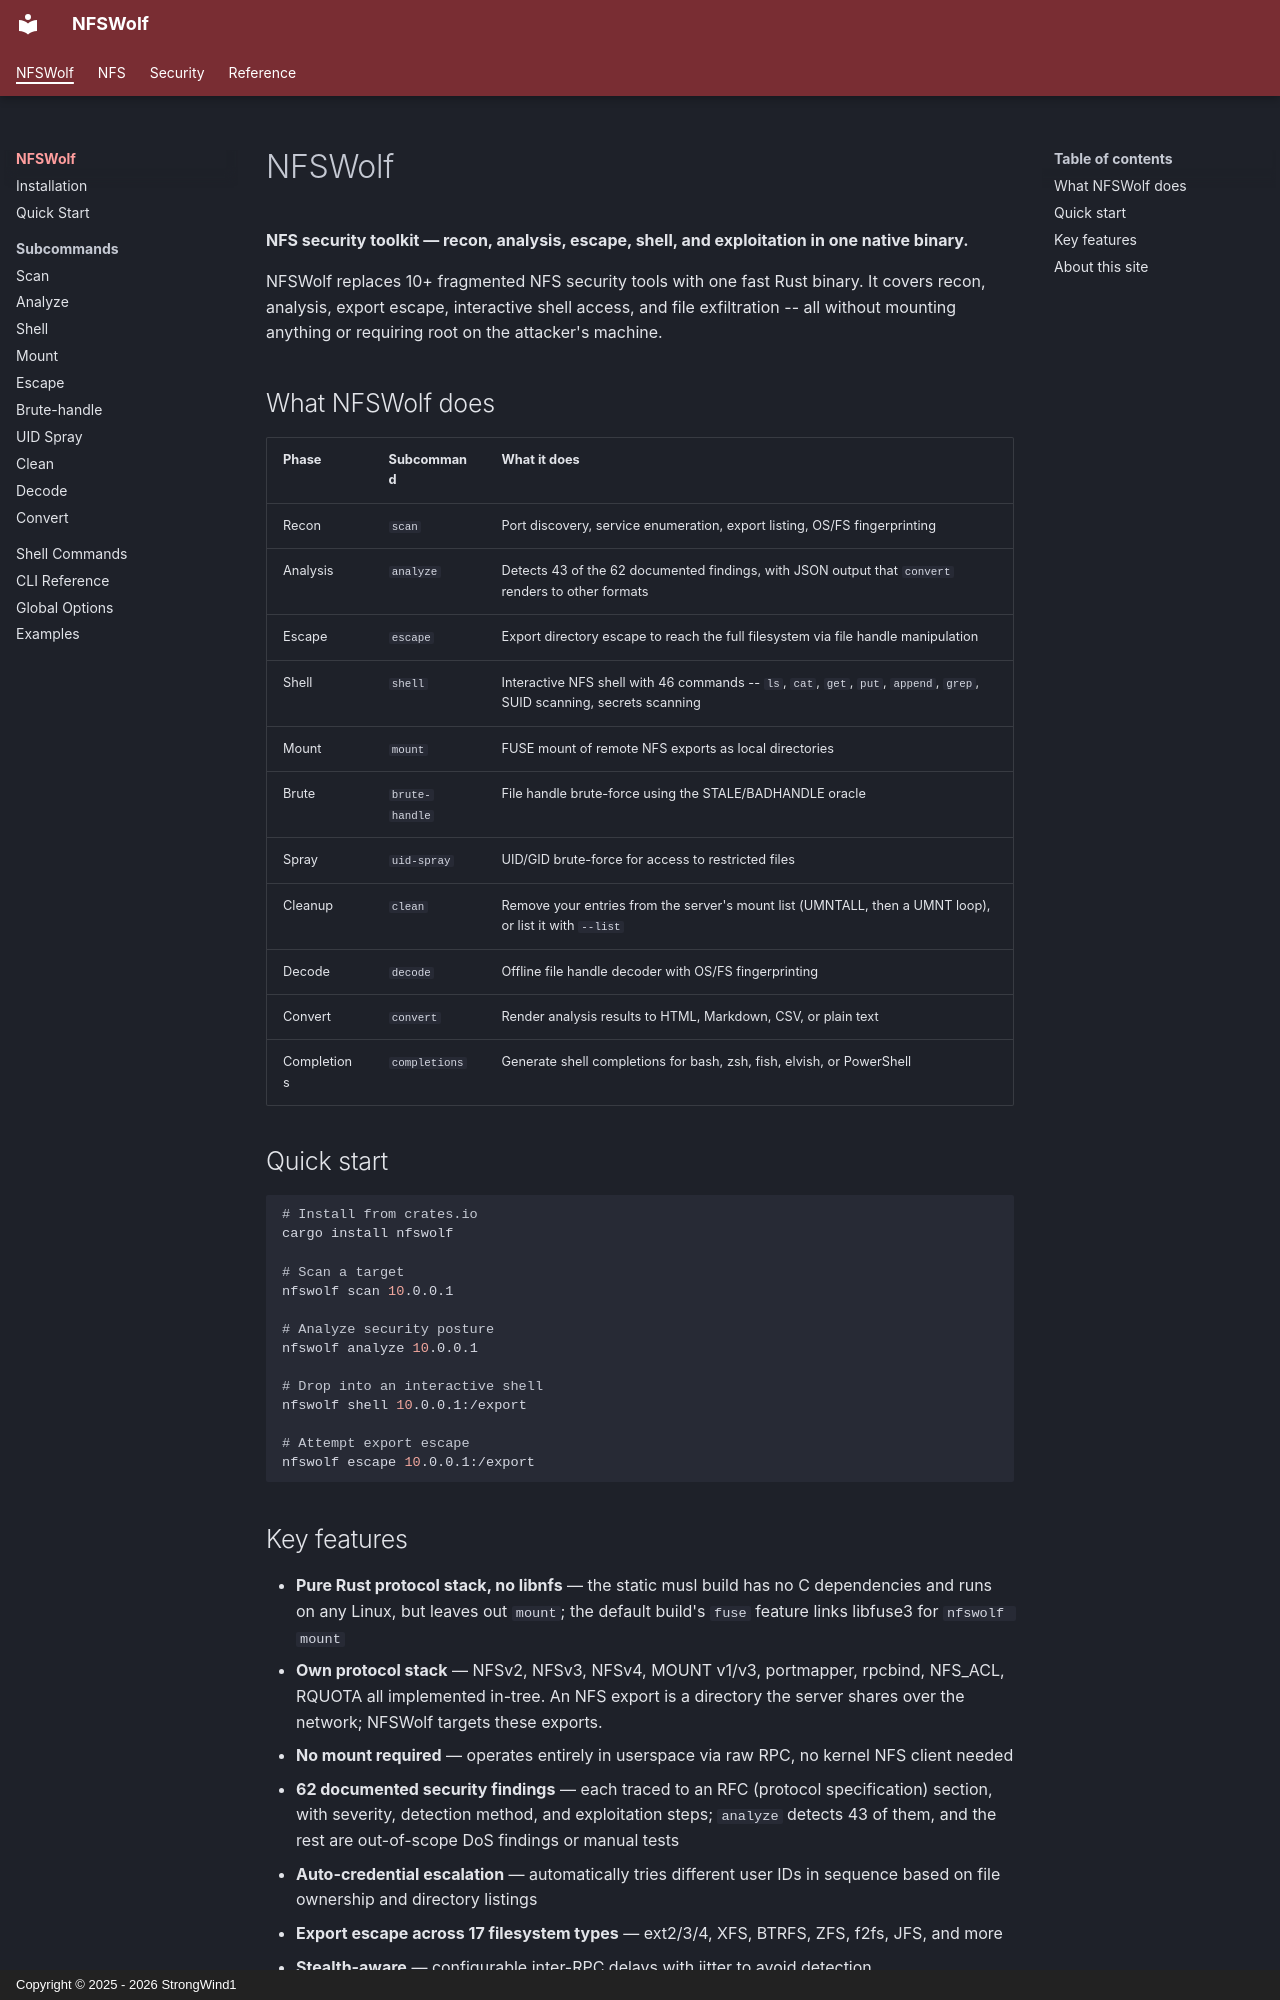

repository: StrongWind1/NFSWolf · page: index.html · generator: mkdocs · copyright: Copyright © 2025 - 2026 StrongWind1

# NFSWolf

**NFS security toolkit — recon, analysis, escape, shell, and exploitation in one native binary.**

NFSWolf replaces 10+ fragmented NFS security tools with one fast Rust binary. It covers recon, analysis, export escape, interactive shell access, and file exfiltration -- all without mounting anything or requiring root on the attacker's machine.

## What NFSWolf does

| Phase | Subcommand | What it does |
|-------|-----------|-------------|
| Recon | `scan` | Port discovery, service enumeration, export listing, OS/FS fingerprinting |
| Analysis | `analyze` | Detects 43 of the 62 documented findings, with JSON output that `convert` renders to other formats |
| Escape | `escape` | Export directory escape to reach the full filesystem via file handle manipulation |
| Shell | `shell` | Interactive NFS shell with 46 commands -- `ls`, `cat`, `get`, `put`, `append`, `grep`, SUID scanning, secrets scanning |
| Mount | `mount` | FUSE mount of remote NFS exports as local directories |
| Brute | `brute-handle` | File handle brute-force using the STALE/BADHANDLE oracle |
| Spray | `uid-spray` | UID/GID brute-force for access to restricted files |
| Cleanup | `clean` | Remove your entries from the server's mount list (UMNTALL, then a UMNT loop), or list it with `--list` |
| Decode | `decode` | Offline file handle decoder with OS/FS fingerprinting |
| Convert | `convert` | Render analysis results to HTML, Markdown, CSV, or plain text |
| Completions | `completions` | Generate shell completions for bash, zsh, fish, elvish, or PowerShell |

## Quick start

```bash
# Install from crates.io
cargo install nfswolf

# Scan a target
nfswolf scan 10.0.0.1

# Analyze security posture
nfswolf analyze 10.0.0.1

# Drop into an interactive shell
nfswolf shell 10.0.0.1:/export

# Attempt export escape
nfswolf escape 10.0.0.1:/export
```
